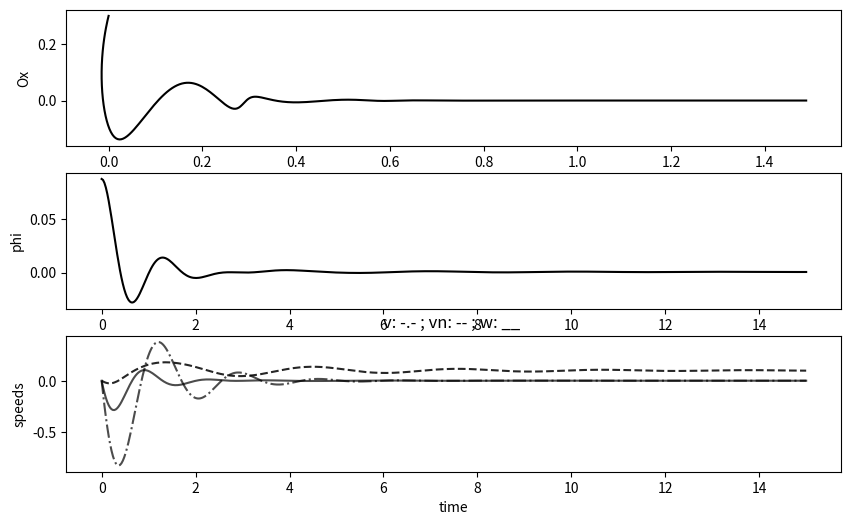

The script that saved this image:
import math
import scipy as sc
import numpy as np
import matplotlib as mp
import matplotlib.pyplot as plt
import matplotlib.animation as animation
from scipy import *
from scipy import integrate

pi = math.pi

sections = 500
times = np.linspace(0, 15, sections)

A = -np.array(([0.48, 0, 0],
              [0, 0.53, 0],
              [0, 0, 0.023]))

B = np.array(([-0.1745, 0, 0.1745],
              [0.1008, 0.2016, 0.1008],
              [1.7938, 1.7938, 1.7938]))

K1 = 100*np.eye(3, 3)
K2 = 10*np.eye(3, 3)
print(K1)
Kd = np.array(([-3.81, -0.0012, 0.5733],
               [0, 0.0083, 0.5727],
               [3.8106, -0.0012, 0.5733]))

Kv = np.array(([1.3608, 0, 0],
               [0, 831.2, -2.6982],
               [0, -2.7928, 1.0165]))
mu = 8


def R_matrix(fi):
    return np.array(([math.cos(fi), -math.sin(fi), 0],
                     [math.sin(fi), math.cos(fi), 0],
                     [0, 0, 1]))


v = np.array([0, 0, 0])
etha0 = np.array([0.3, 0, pi / 36])

inv_B = np.linalg.inv(B)
Rt = R_matrix(etha0[2]).transpose()
part1 = ((A - B @ Kd) @ Rt) @ K2
part2 = Rt @ K1
F0 = inv_B @ (part1 - part2)

Ap = -np.eye(3,3)
Bp = F0
Cp = np.eye(3, 3)
inv_Ap = np.linalg.inv(-Ap)
Fs = (Cp @ inv_Ap) @ Bp
Dp = np.zeros((3, 3))

def vd0(t): return np.array([0, 0.1*t, 0])
zv = np.zeros((3,))
zetha = etha0 #np.zeros((3,))
p = np.zeros((3,))
eps = etha0 - zetha

q0 = np.concatenate((v, etha0, zv, zetha, p), axis=0)

def dZ(q, t):
    to_concat = []
    R = R_matrix(q[5])
    inv_R = np.linalg.inv(R)

    to_concat.append(np.concatenate((A, R, np.zeros((9, 3)))))
    to_concat.append(np.zeros((15, 3)))
    to_concat.append(np.concatenate((np.zeros((6, 3)), A, R, np.zeros((3, 3)))))
    to_concat.append(np.zeros((15, 3)))
    to_concat.append(np.concatenate((np.zeros((12, 3)), Ap)))

    Q = np.concatenate(to_concat, axis=1)

    Etha = np.concatenate((np.zeros((6,3)), (R.T) @ K1, K2, Bp), axis=0)

    Betha = np.concatenate((B, np.zeros((3,3)), B, np.zeros((6,3))), axis=0)

    etha = q[3:6]
    e = etha - vd0(t)
    vd = -mu*R@e
    Eps = etha - q[9:12]
    p = q[12:15]
    zv = q[6:9]
    ksi = Cp @ p + Dp @ Eps
    tau = -Kd @ (zv - Kv @ vd) + ksi
    dq = Q.dot(q) + Etha @ Eps + Betha @ tau
    return dq

Y = sc.integrate.odeint(dZ, q0, times)

v   = np.array(Y[:,0])
vn  = np.array(Y[:,1])
w   = np.array(Y[:,2])
x   = np.array(Y[:,3])
y   = np.array(Y[:,4])
phi = np.array(Y[:,5])

fig, (xy, fi, speeds) = plt.subplots(nrows=3, ncols=1,
                                           figsize = (10,6))
# xy.set_title('y(x)')
xy.set_xlabel('Oy')
xy.set_ylabel('Ox')
xy.plot(y, x, color = 'black')

# fi.set_title('phi(t)')
fi.set_xlabel('time')
fi.set_ylabel('phi')
fi.plot(times, phi, color = 'black')

speeds.set_title('v: -.- ; vn: -- ; w: __ ')
speeds.set_xlabel('time')
speeds.set_ylabel('speeds')
speeds.plot(times, v, color = 'black', ls="-.", alpha=0.7)
speeds.plot(times, vn, color = 'black', ls='--', alpha=0.85)
speeds.plot(times, w, color = 'black', alpha=0.7)
plt.show()